Labelled photos from "cell_images", an image-classification folder in traptracker-ai/deep-learning-cv. The possible labels are: parasitized, uninfected.

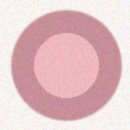
Label: uninfected

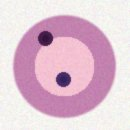
Label: parasitized

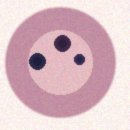
Label: parasitized

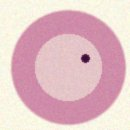
Label: parasitized

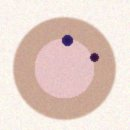
Label: parasitized

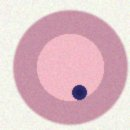
Label: parasitized
